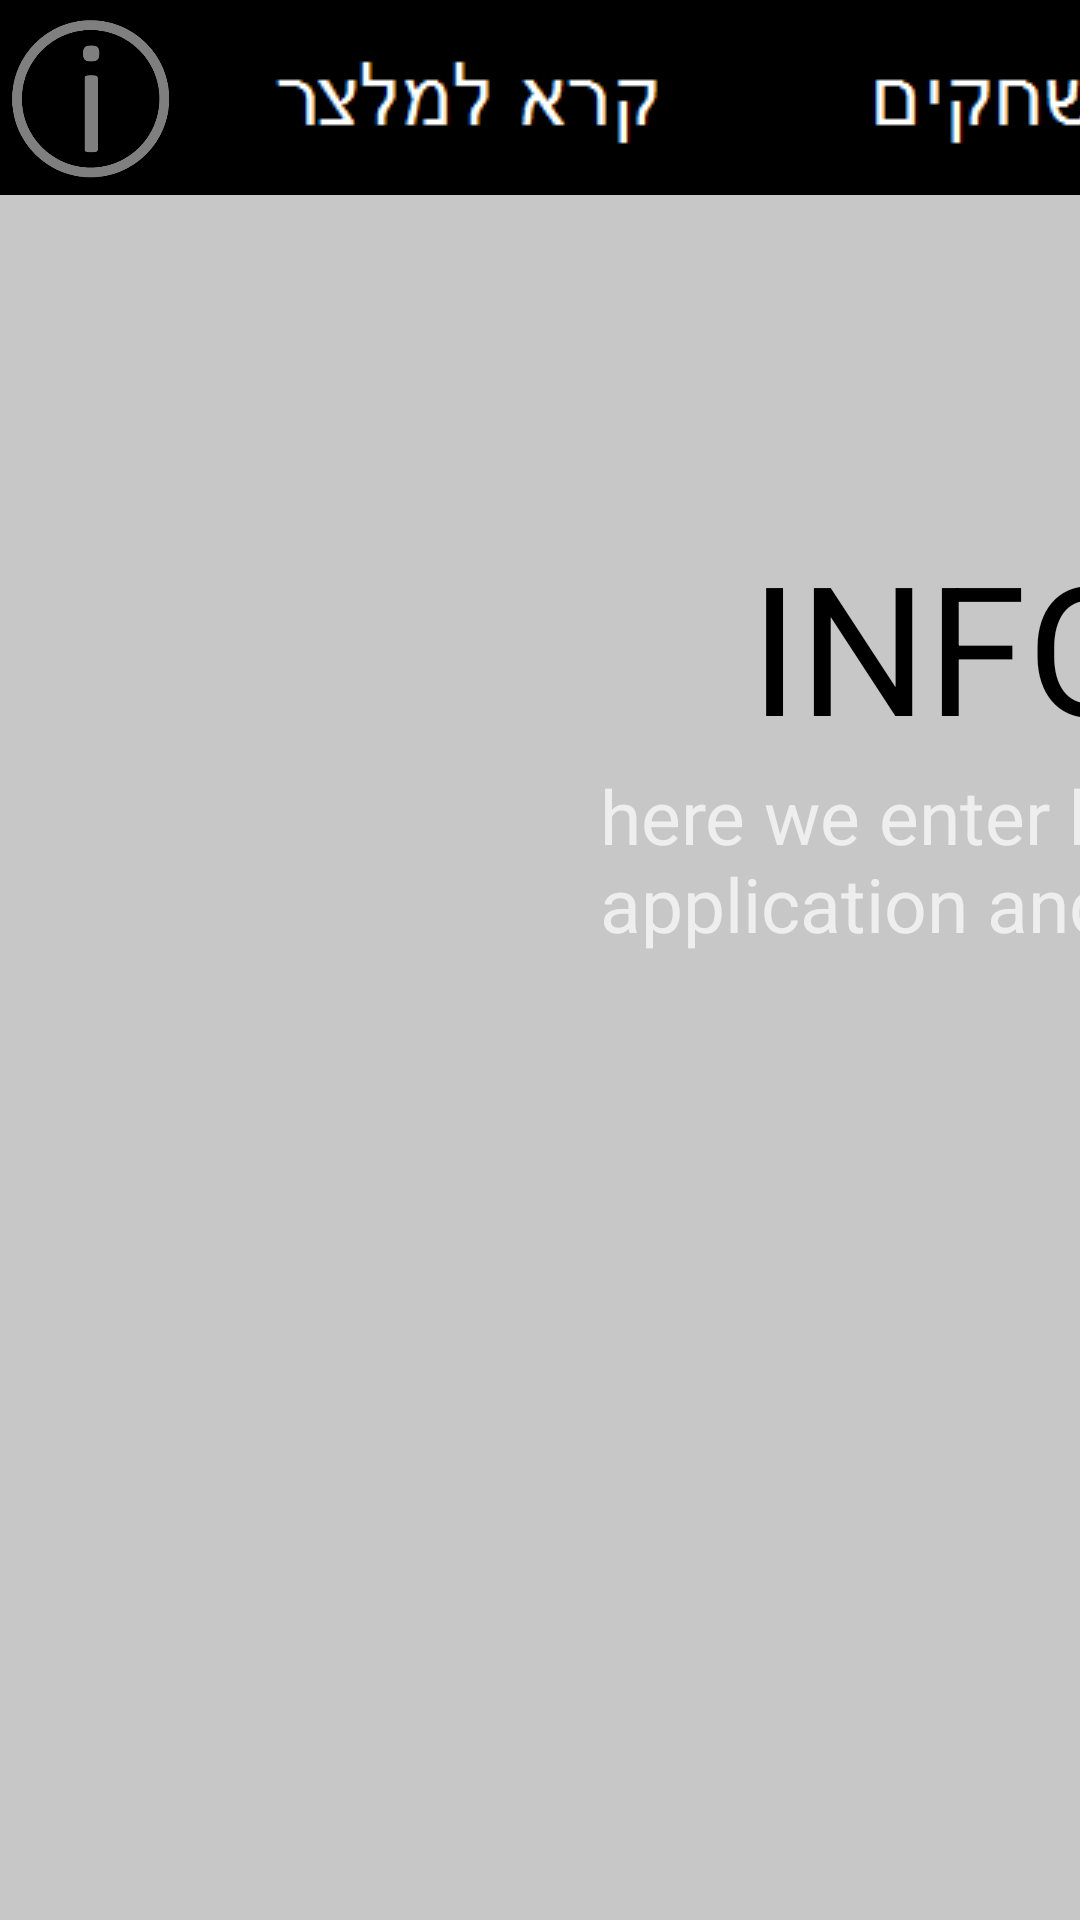

This screen was rendered from an Android layout file. Write that file and the resources it references.
<!-- AndroidManifest.xml: application theme AppTheme -->
<!-- res/layout/activity_welcome_info.xml -->
<FrameLayout xmlns:android="http://schemas.android.com/apk/res/android"
    xmlns:app="http://schemas.android.com/apk/res-auto"
    xmlns:tools="http://schemas.android.com/tools"
    android:layout_width="match_parent"
    android:layout_height="match_parent"
    android:background="#c7c7c7"
    tools:context="net.ordesk.ordesk_vivino.welcome_info"
    android:id="@+id/welcome_info_frameLayout">

    
    <FrameLayout android:layout_height="match_parent"
        android:layout_width="780dp"
        android:layout_marginTop="65dp">

        <TextView
            android:text="here we enter basic info about the application and how to use  it"
            android:layout_width="385dp"
            android:layout_height="wrap_content"
            android:id="@+id/textView5"
            android:textSize="25sp"
            android:layout_marginTop="190dp"
            android:layout_marginStart="200dp" />

        <TextView
            android:text="INFO VIEW"
            android:textColor="#000000"
            android:layout_width="wrap_content"
            android:layout_height="wrap_content"
            android:id="@+id/textView3"
            android:textSize="60sp"
            android:layout_marginStart="250dp"
            android:layout_marginTop="110dp" />
    </FrameLayout>

    <FrameLayout android:layout_height="match_parent"
        android:background="#734f37"
        android:layout_marginStart="780dp"
        android:layout_width="match_parent">

        <ImageView
            android:layout_height="214dp"
            app:srcCompat="@drawable/vivinologo"
            android:id="@+id/payimageView"
            android:layout_marginStart="11dp"
            android:layout_marginTop="-30dp"
            android:layout_width="220dp" />

        <ImageView
            android:layout_width="wrap_content"
            android:layout_height="215dp"
            app:srcCompat="@drawable/goldstar"
            android:id="@+id/payimageView2"
            android:layout_marginTop="350dp" />

        <TextView
            android:text="Advertise Here"
            android:layout_width="wrap_content"
            android:layout_height="wrap_content"
            android:id="@+id/paytextView"
            android:layout_marginTop="280dp"
            android:textSize="26sp"
            android:layout_marginStart="22dp" />
    </FrameLayout>

    <LinearLayout
        android:background="#000000"
        android:layout_height="65dp"
        android:layout_width="780dp"
        android:weightSum="1"
        android:id="@+id/nav_bar">

        <FrameLayout
            android:layout_height="match_parent"
            android:layout_width="60dp">

            <ImageView
                android:layout_width="match_parent"
                android:layout_height="match_parent"
                app:srcCompat="@drawable/infobtn" />

            <Button
                android:layout_width="match_parent"
                android:layout_height="match_parent"
                android:id="@+id/imageButton_back"
                android:background="#00000000" />

        </FrameLayout>

        <ImageButton
            android:background="#000000"
            android:layout_width="wrap_content"
            android:layout_height="match_parent"
            app:srcCompat="@drawable/meltzarbtn"
            android:id="@+id/imageButton2"
            android:paddingStart="10dp" />

        <ImageButton
            android:background="#000000"
            android:layout_width="wrap_content"
            android:layout_height="match_parent"
            app:srcCompat="@drawable/mischakimbtn"
            android:id="@+id/imageButton5"
            android:paddingStart="10dp"
            android:soundEffectsEnabled="true" />

        <ImageButton
            android:background="#000000"
            android:layout_width="wrap_content"
            android:layout_height="match_parent"
            app:srcCompat="@drawable/hazmanabtn"
            android:id="@+id/info_order_btn"
            android:paddingStart="10dp"
            android:soundEffectsEnabled="true" />

        <ImageButton
            android:background="#000000"
            android:layout_width="wrap_content"
            android:layout_height="match_parent"
            android:id="@+id/info_menu_btn"
            app:srcCompat="@drawable/tafritbtn"
            android:soundEffectsEnabled="true" />

    </LinearLayout>

    

</FrameLayout>
<!-- resources referenced by this layout -->
<resources>
  <!-- drawable hazmanabtn: png bitmap (drawable, 528 bytes) -->
  <!-- drawable infobtn: png bitmap (drawable, 8423 bytes) -->
  <!-- drawable meltzarbtn: png bitmap (drawable, 867 bytes) -->
  <!-- drawable mischakimbtn: png bitmap (drawable, 781 bytes) -->
  <!-- drawable tafritbtn: png bitmap (drawable, 651 bytes) -->
  <!-- drawable vivinologo: png bitmap (mipmap-xhdpi, 17472 bytes) -->
  <style name="AppTheme" parent="Theme.AppCompat.NoActionBar">
          
          <item name="colorPrimary">@color/colorPrimary</item>
          <item name="colorPrimaryDark">@color/colorPrimaryDark</item>
          <item name="colorAccent">@color/colorAccent</item>
      </style>
  <color name="colorPrimary">#5f5c9c</color>
  <color name="colorPrimaryDark">#303F9F</color>
  <color name="colorAccent">#FF4081</color>
</resources>
